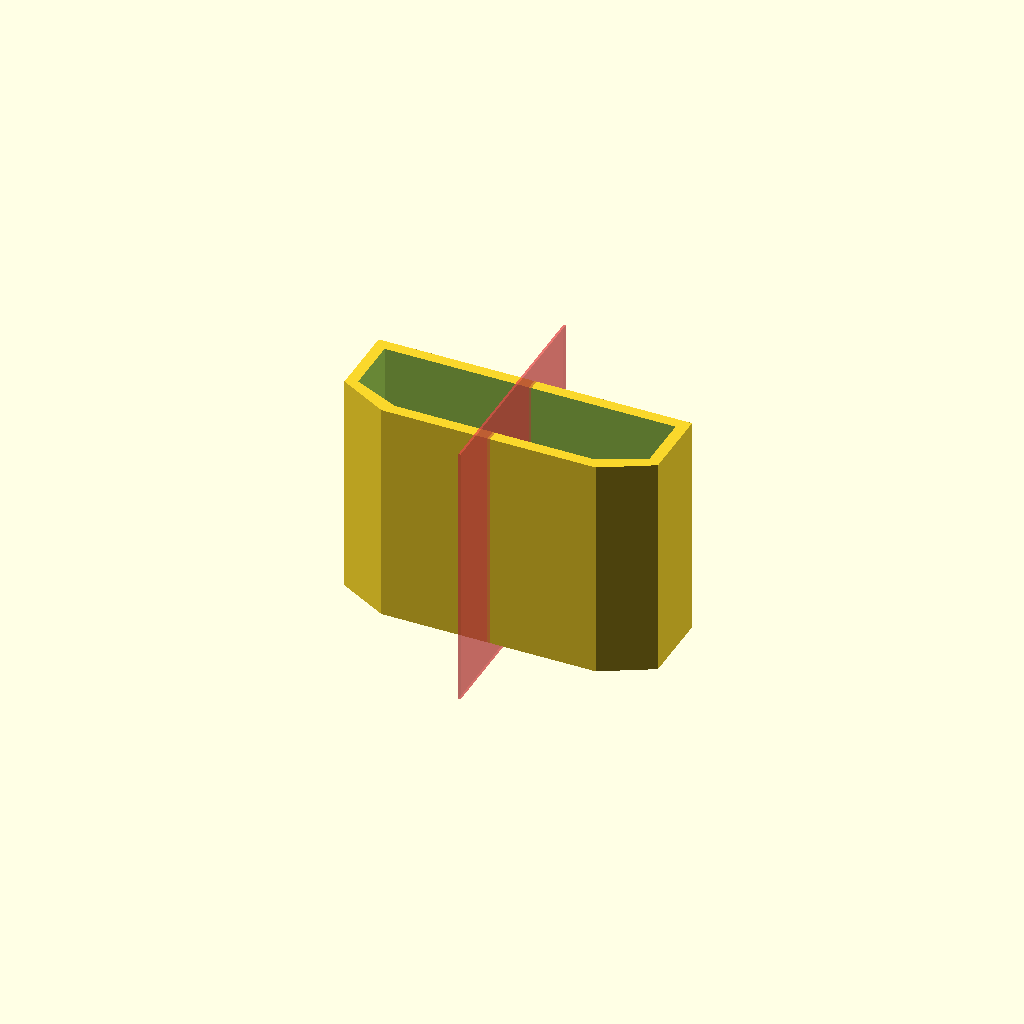
Cell 1: the model at its default parameters.
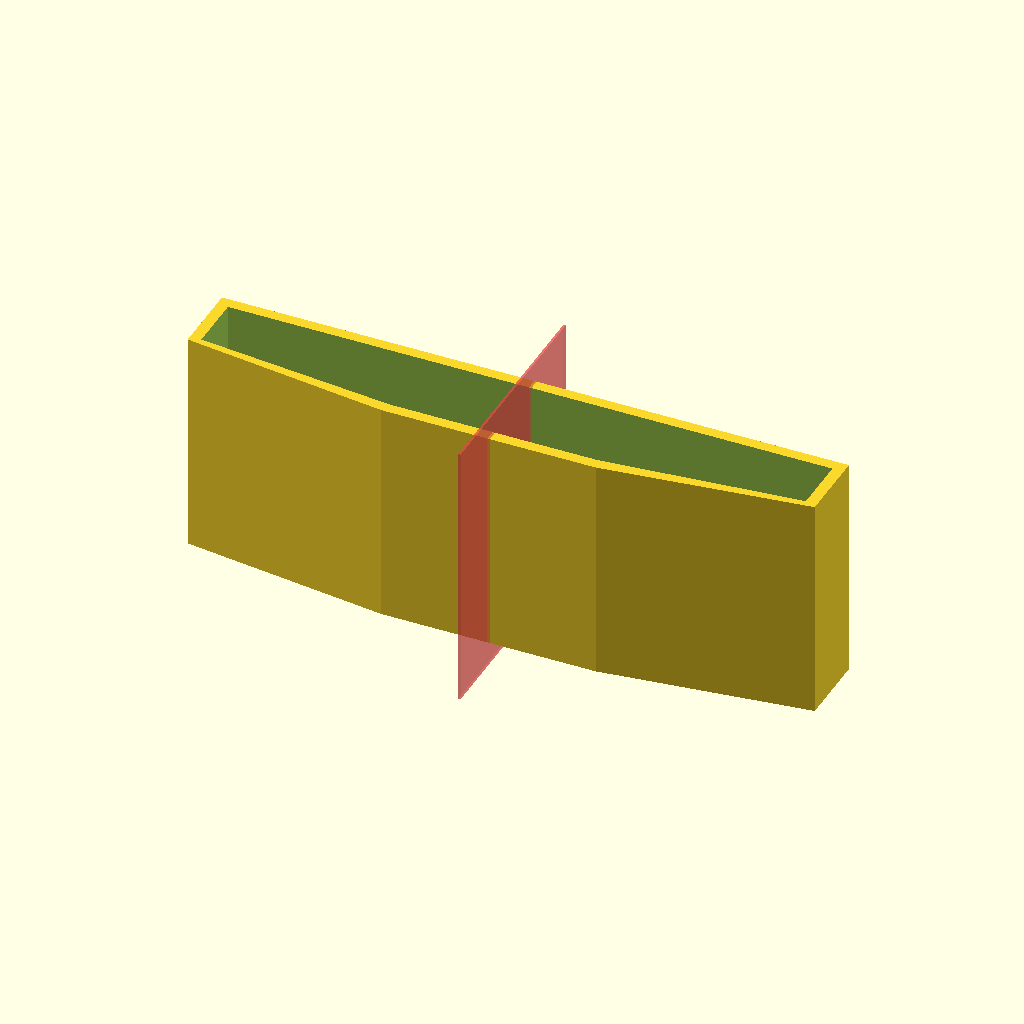
Cell 2 — width_top set to 27.8, the other parameters unchanged.
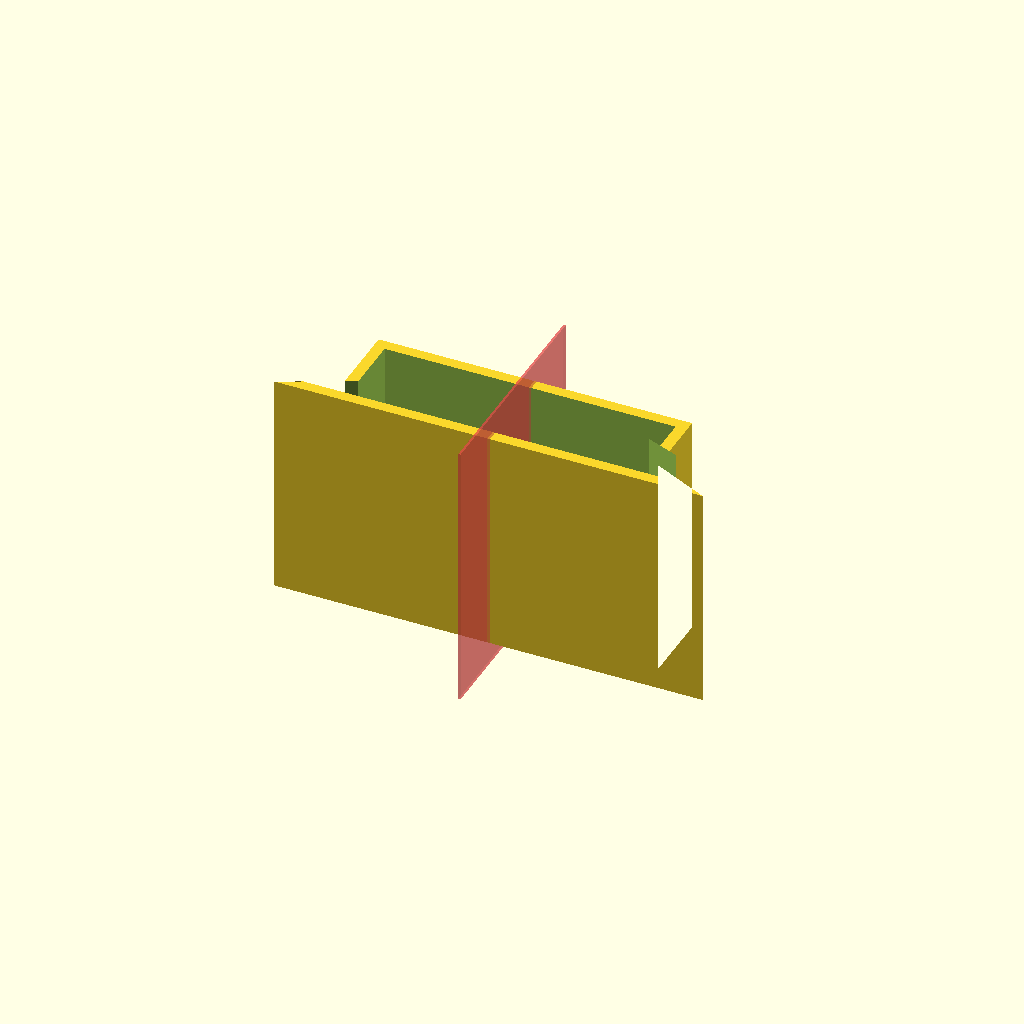
Cell 3: width_bottom = 19 (everything else at default).
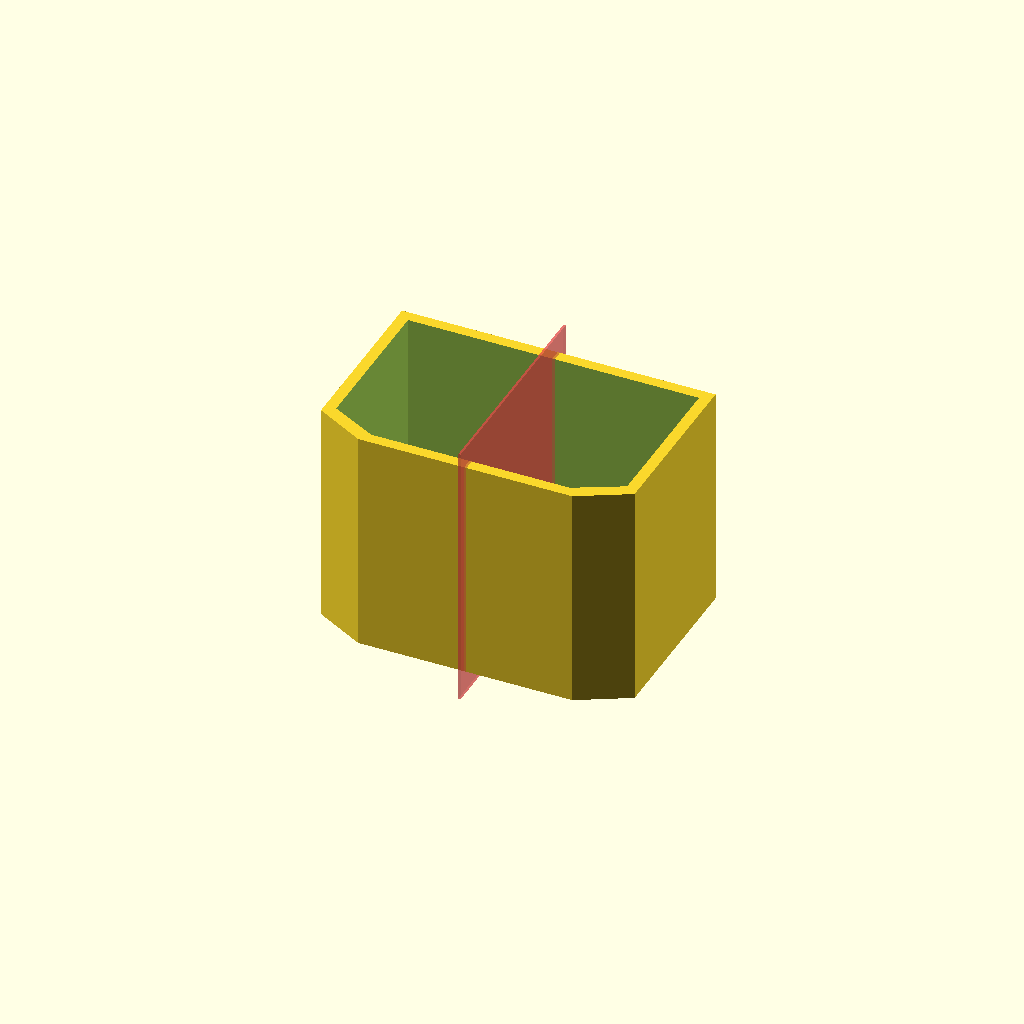
Cell 4: height = 8.9 (everything else at default).
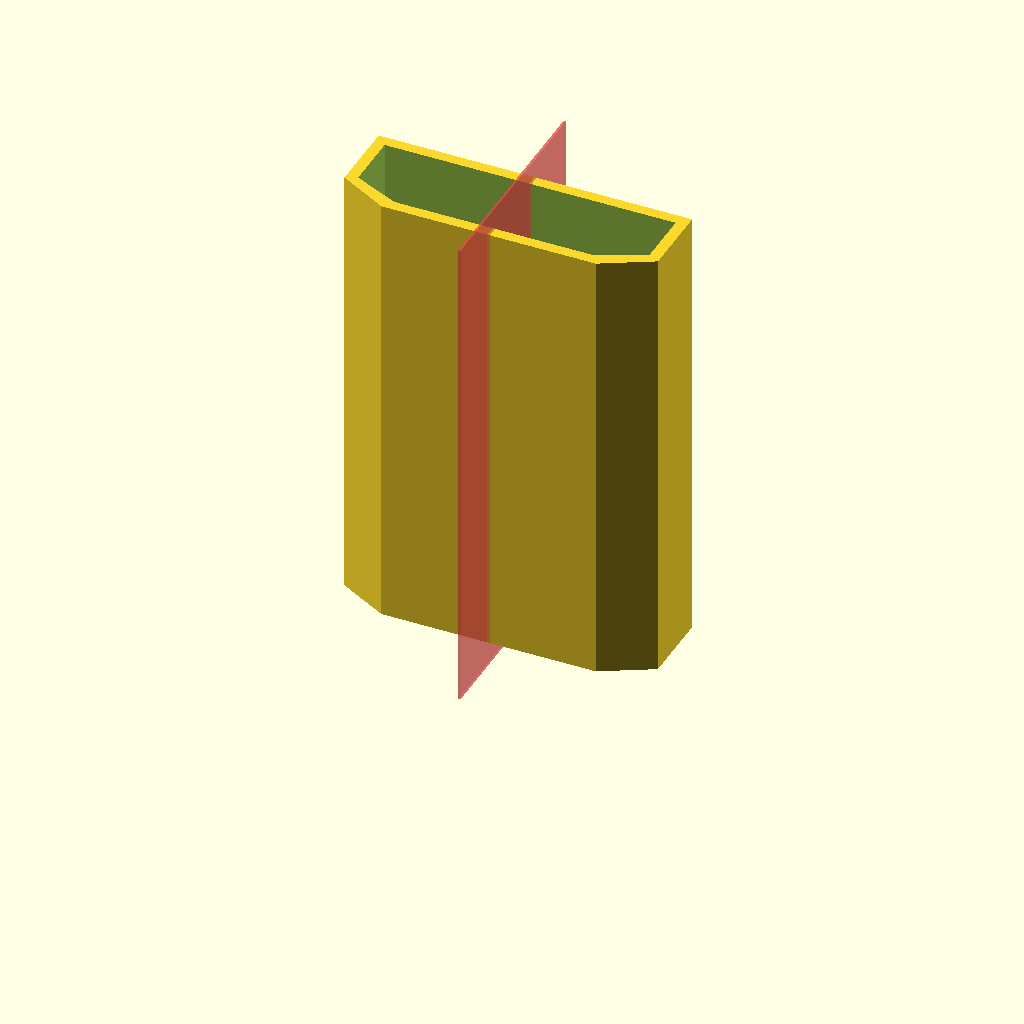
Cell 5: depth = 20 (everything else at default).
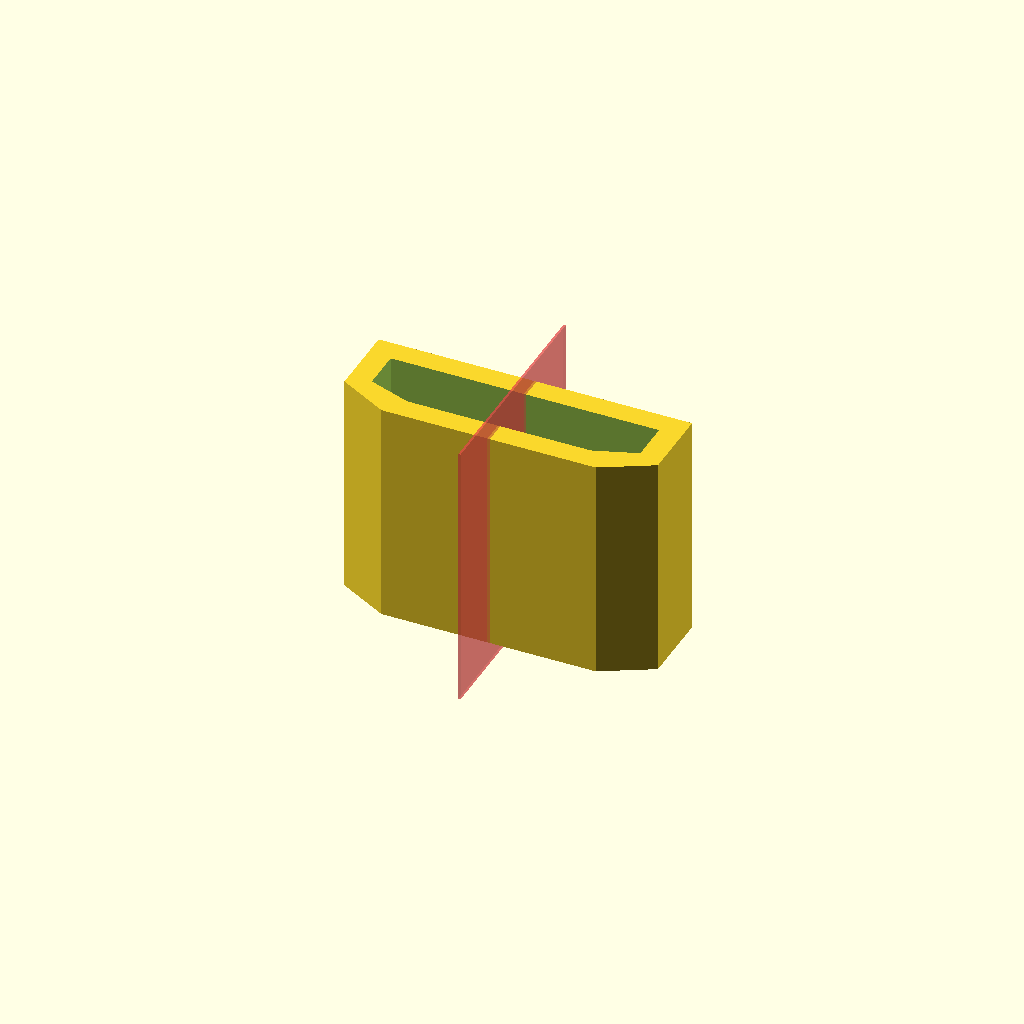
Cell 6 — wall_thickness set to 1, the other parameters unchanged.
One fixed orthographic camera (rotation 55°, 0°, 25°; colour scheme Cornfield) for every cell.
Source of the model, models/kvm/hdmi_plug.scad:
// HDMI Type A Plug Shell
// Dimensions are in mm

$fn = 50;

// パラメータ設定
width_top = 13.9;
width_bottom = 9.5;
height = 4.45;
depth = 10.0;
wall_thickness = 0.5; // 外殻の厚み（中空にする場合）

module hdmi_plug_solid() {
    // 断面の座標計算
    // 中心を原点(0,0)にするためのオフセット
    x1 = width_top / 2;
    x2 = width_bottom / 2;
    y1 = height / 2;
    y2 = -height / 2;

    linear_extrude(height = depth) {
        polygon(points = [
            [-x1,  y1], // 左上
            [ x1,  y1], // 右上
            [ x1,  y2 + 1.2], // 右側面（垂直部分の終わり）
            [ x2,  y2], // 右下（傾斜の終わり）
            [-x2,  y2], // 左下（傾斜の始まり）
            [-x1,  y2 + 1.2]  // 左側面（垂直部分の始まり）
        ]);
    }
}

// 実行（中空のシェルとして作成）
difference() {
    hdmi_plug_solid();
    
    // 内部をくり抜く（必要に応じて）
    translate([0, 0, -1])
        scale([(width_top-wall_thickness*2)/width_top, (height-wall_thickness*2)/height, 1.2])
            hdmi_plug_solid();
}

// ガイド用の中心線（デバッグ用）
#translate([0,0,depth/2]) cube([0.1, 10, depth+2], center=true);
Parameter table extracted from the source (name, type, default, range or options):
width_top: number, default 13.9
width_bottom: number, default 9.5
height: number, default 4.45
depth: number, default 10
wall_thickness: number, default 0.5
